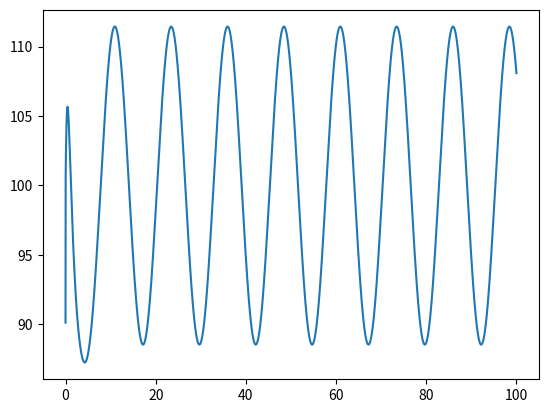

Reproduce this figure in Python.
import math
import matplotlib.pyplot as plt
import numpy as np
pi = 3.141569
amp = np.array([1,1])
camp = np.array([0.8,0.8])
phase = [pi, -pi/2]
offset = np.array([pi/2,0])
coff = 0.01
frequency = np.array([0.1,0.4])
dt = 0.0001
result = 0
time = np.arange(0,100,dt)
iterations = 1000000

def dp(frequency, idx, phase, phase_offset_target):
    #print("{} = {}".format(idx,frequency))
    if idx == 0:
        return 2 * pi * frequency + 1 * amp[0] * math.sin(phase[1]-phase[0]-phase_offset_target)
    else:
        return 2 * pi * frequency + 1 * amp[1] * math.sin(phase[0]-phase[1]+phase_offset_target)

def da(amp_target):
    return camp * (amp_target - amp)
       

def do(offset_target):
    return coff * (offset_target - offset)

def update_values(amp_target = 0.2, offset_target = np.array([1.745,pi/2]), frequency_target =  0.08, phase_offset_target = pi):
    global phase, amp, offset
    for i in range(2):
        # print("{} = {}".format(i,frequency_target[i]))
        phase[i] = phase[i] + dp(frequency_target, i, phase, phase_offset_target) * dt
        
    amp = amp + (camp * (amp_target - amp)) * dt
    offset = offset + do(offset_target)
    
def output():
    return amp * np.sin(phase) + offset

outputs = []
n1 = []
n2 = []
for i in range(iterations):
    # if i < iterations / 3:
    #     update_values()
    # elif i < 2 * iterations / 3:
    #     update_values(offset_target = np.array([1,1]), phase_offset_target = pi + 1.57)
    # else:
    #     update_values(offset_target = np.array([1,1]), phase_offset_target = 2*pi)
    update_values()
    result = output()
    n1.append(result[0])
    #n2.append(result[1])

out1 = np.array(n1)*180/pi
#out2 = np.array(n2)*180/pi
plt.plot(time, out1)
#lt.plot(time, out2)
plt.show()